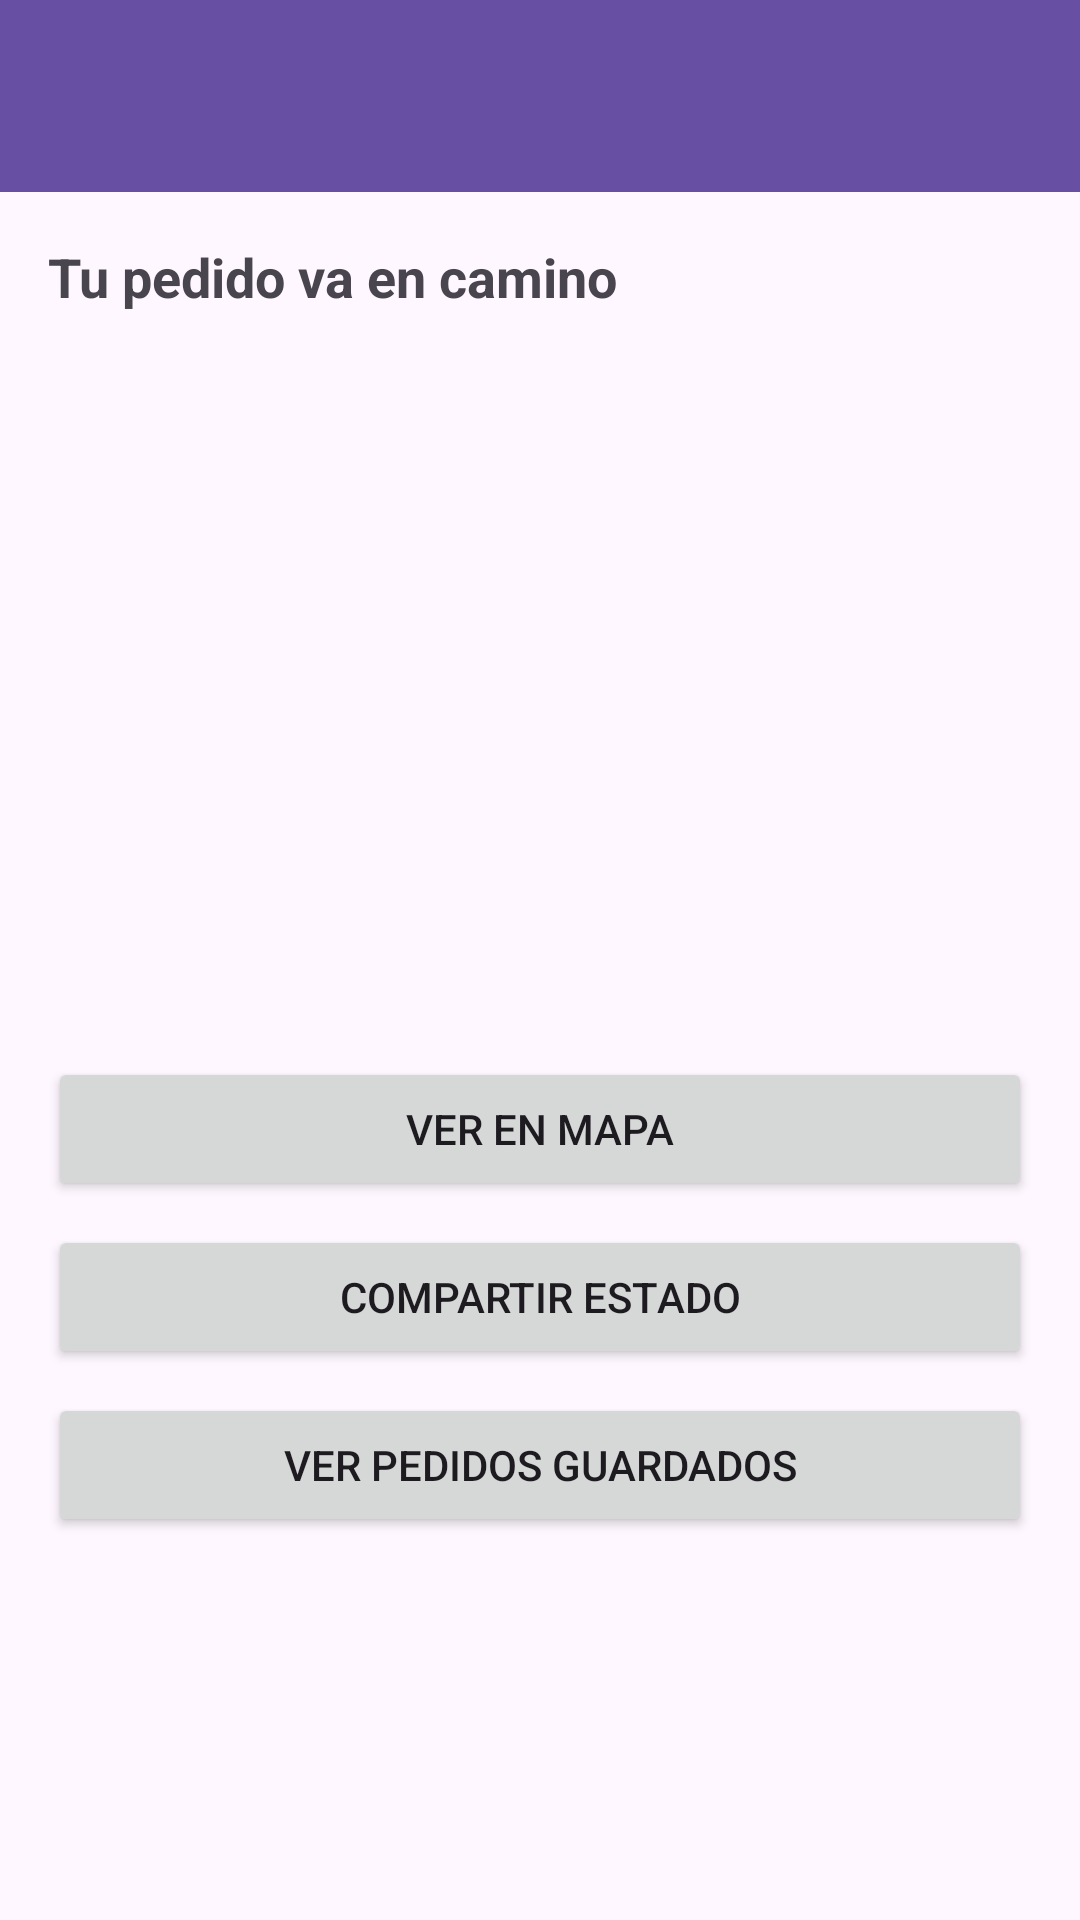

Here is an Android app screen rendered from its layout file. Give the layout XML and the strings, colors and styles it references.
<!-- AndroidManifest.xml: application theme Base.Theme.MyApplication -->
<!-- res/layout/activity_seguimiento.xml -->
<androidx.drawerlayout.widget.DrawerLayout
    xmlns:android="http://schemas.android.com/apk/res/android"
    xmlns:app="http://schemas.android.com/apk/res-auto"
    android:id="@+id/drawerLayout"
    android:layout_width="match_parent"
    android:layout_height="match_parent">
    <LinearLayout
        android:orientation="vertical"
        android:layout_width="match_parent" android:layout_height="match_parent" android:fitsSystemWindows="true">
        <androidx.appcompat.widget.Toolbar
            android:id="@+id/toolbar"
            android:layout_width="match_parent"
            android:layout_height="?attr/actionBarSize"
            android:background="?attr/colorPrimary"
            android:theme="@style/ThemeOverlay.AppCompat.Dark.ActionBar"/>
<LinearLayout xmlns:android="http://schemas.android.com/apk/res/android"
    android:orientation="vertical" android:padding="16dp"
    android:layout_width="match_parent" android:layout_height="match_parent">

    <TextView
        android:id="@+id/tvEstado"
        android:text="Tu pedido va en camino"
        android:textSize="18sp" android:textStyle="bold"
        android:layout_width="wrap_content" android:layout_height="wrap_content"/>

    <ImageView
        android:id="@+id/imgMapa"
        android:layout_width="match_parent" android:layout_height="220dp"
        android:src="@drawable/mapa" android:scaleType="centerCrop"
        android:layout_marginTop="12dp"/>

    <Button
        android:id="@+id/btnAbrirMapa"
        android:text="Ver en mapa"
        android:layout_width="match_parent" android:layout_height="wrap_content"
        android:layout_marginTop="16dp"/>

    <Button
        android:id="@+id/btnCompartir"
        android:text="Compartir estado"
        android:layout_width="match_parent"
        android:layout_height="wrap_content"
        android:layout_marginTop="8dp"/>
    <Button
        android:id="@+id/btnVerPedidos"
        android:text="Ver pedidos guardados"
        android:layout_width="match_parent"
        android:layout_height="wrap_content"
        android:layout_marginTop="8dp"/>
</LinearLayout>
    </LinearLayout>
    <com.google.android.material.navigation.NavigationView
        android:id="@+id/navigationView"
        android:layout_width="wrap_content"
        android:layout_height="match_parent"
        android:layout_gravity="start"
        app:menu="@menu/menu_drawer"/>
</androidx.drawerlayout.widget.DrawerLayout>
<!-- resources referenced by this layout -->
<resources>
  <style name="Base.Theme.MyApplication" parent="Theme.Material3.DayNight.NoActionBar">
          
  
      </style>
</resources>
